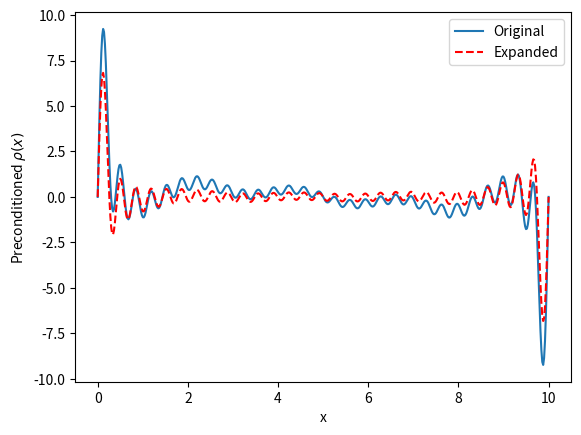

Source code (Python):
"""Real space application of Kerker qspace_preconditioner, based on:

Modelling Simul. Mater. Sci. Eng. 16 (2008) 035004 (11pp) doi:10.1088/0965-0393/16/3/035004
Real-space Kerker method for self-consistent calculation using non-orthogonal basis functions
"""
import numpy as np
import scipy
from scipy import integrate
import matplotlib.pyplot as plt


def sin_wave(n: int, l: float, x: np.ndarray) -> np.ndarray:
    """
    Define a 1D sin wave in the range [0, l]
    :param n: Integer wave number
    :param l: System length
    :param x: Grid that defines the sin wave in real space
    :return:
    """
    n_factor = np.sqrt(2. / l)
    return n_factor * np.sin(2 * np.pi * n * x / l)


def expand_density_in_sin(n_basis: int, x: np.ndarray, l: float, rho: np.ndarray) -> np.ndarray:
    """
    Not sure if this is the optimal implementation
    a_n = <sin(2 pi n x / L) * rho(x)

    :return:
    """
    coeff = np.empty(shape=n_basis)

    for i in range(0, n_basis):
        n = i + 1
        integrand = sin_wave(n, l, x) * rho
        coeff[i] = integrate.simpson(integrand, x)

    return coeff


def build_density(coefficients: np.ndarray, grid: np.ndarray, system_length: float) -> np.ndarray:
    """

    :param coefficients:
    :param grid:
    :param system_length:
    :return:
    """
    rho = np.zeros_like(grid)
    for i in range(0, len(coefficients)):
        n = i + 1
        rho += coefficients[i] * sin_wave(n, system_length, grid)
    return rho


def l_matrix_sin_basis(n_basis: int, system_length: float) -> np.ndarray:
    """
    Sin functions are orthogonal, so only define the diagonals.
    Solution of (2 / L) int_0^L sin(2 pi n / L x) d^2/dx^2 sin(2 pi m / L x) dx
    found analytically, for normalised functions.

    :param n_basis:
    :param system_length:
    :return:
    """
    l_mat = np.zeros(shape=(n_basis, n_basis))
    for i in range(0, n_basis):
        n = i + 1
        l_mat[i, i] = - ((2. * np.pi * n) / system_length)**2
    return l_mat


def overlap_matrix_sin_basis(n_basis, system_length: float) -> np.ndarray:
    """

    Sin functions are orthogonal, so only define the diagonals.
    Solution is also analytic (for normalised functions)

    :return:
    """
    return np.eye(n_basis, n_basis)


if __name__ == '__main__':
    # System
    system_length = 10.
    n_points = 500
    x = np.linspace(0, system_length, n_points, endpoint=True)
    # Check - definition could be off by 1
    dx = system_length / len(x)

    # Construct trial density
    # Trial charge with long and short wave lengths
    rho = sin_wave(1, system_length, x)
    for i in range(5, 30):
        rho += sin_wave(i, system_length, x)

    # Expand the density in a basis of sin functions (kind of trivial expansion)
    # Clearly need to go to the max(n) if the basis is going to be complete.
    n_basis = 30
    rho_coefficients = expand_density_in_sin(n_basis, x, system_length, rho)

    # Rebuild rho(x) and plot, to confirm the expansion has worked
    rebuild_rho = build_density(rho_coefficients, x, system_length)

    # Uncomment to view plot
    # plt.plot(x, rho, label='Original')
    # plt.plot(x, rebuild_rho, '--', label='Expanded')
    # plt.xlabel('x')
    # plt.ylabel(r'$\rho(x)$')
    # plt.legend()
    # plt.show()

    # Construct L, S rho in this basis (rho will be coefficients)
    l_matrix = l_matrix_sin_basis(n_basis, system_length)
    s_matrix = overlap_matrix_sin_basis(n_basis, system_length)

    assert l_matrix.shape == (n_basis, n_basis)
    assert s_matrix.shape == (n_basis, n_basis)
    assert scipy.linalg.issymmetric(l_matrix), "l_matrix is not symmetric"

    q0 = 5.8
    A = (l_matrix - (q0 * q0 * s_matrix))

    # Eigenvalues of A for q=0, should reduce to the eigenvalues of L, which I expect to equal
    # -|q|^2, where q are frequencies.
    eigenvalues_A0 = np.linalg.eigvalsh(l_matrix, UPLO='L')
    # TODO Consider some meaningful check on these
    frequencies = np.sort(np.sqrt(-eigenvalues_A0))

    # Solve Ax = y for x, where A = (L - q0^2 S) rho', y = L rho and x = rho'
    y = l_matrix @ rho_coefficients
    preconditioned_rho_coefficients, info = scipy.sparse.linalg.cg(A, y)
    assert info == 0, "CG failed"

    preconditioned_rho = build_density(preconditioned_rho_coefficients, x, system_length)

    # Start by plotting for sanity
    plt.plot(x, rho, label='Original')
    plt.plot(x, preconditioned_rho, 'r--', label='Expanded')
    plt.xlabel('x')
    plt.ylabel(r'Preconditioned $\rho(x)$')
    plt.legend()
    plt.show()
    plt.savefig('pre_real.pdf', dpi=300)

    # Check pre-conditioned rho' gives the same result as applying in Fourier space, then FTing back
